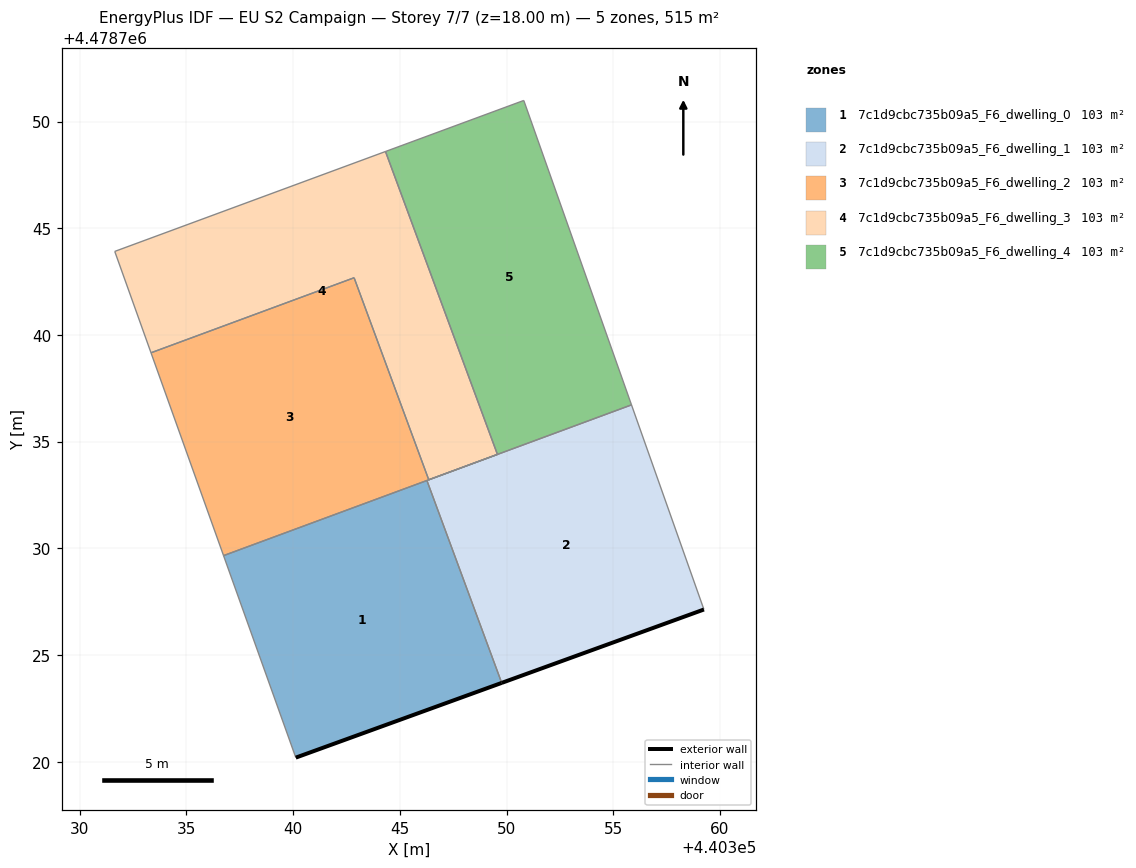
=== STOREY PLAN SPEC (per zone: floor XY polygon, exterior-wall plan segments, windows/doors) ===
zone 1: 7c1d9cbc735b09a5_F6_dwelling_0  (103.0 m²)
  floor: (440349.78, 4478723.69) (440346.27, 4478733.18) (440336.74, 4478729.66) (440340.13, 4478720.19)
  exterior wall: (440349.78, 4478723.69) – (440340.13, 4478720.19)  [10.3 m]
  interior walls: 3
zone 2: 7c1d9cbc735b09a5_F6_dwelling_1  (103.0 m²)
  floor: (440359.25, 4478727.13) (440355.86, 4478736.72) (440346.27, 4478733.18) (440349.78, 4478723.69)
  exterior wall: (440359.25, 4478727.13) – (440349.78, 4478723.69)  [10.1 m]
  interior walls: 4
zone 3: 7c1d9cbc735b09a5_F6_dwelling_2  (103.0 m²)
  floor: (440346.36, 4478733.21) (440342.86, 4478742.68) (440333.34, 4478739.16) (440336.74, 4478729.66)
  interior walls: 6
zone 4: 7c1d9cbc735b09a5_F6_dwelling_3  (103.0 m²)
  floor: (440349.58, 4478734.40) (440344.33, 4478748.59) (440331.64, 4478743.91) (440333.34, 4478739.16) (440342.86, 4478742.68) (440346.36, 4478733.21)
  interior walls: 6
zone 5: 7c1d9cbc735b09a5_F6_dwelling_4  (103.0 m²)
  floor: (440355.86, 4478736.72) (440350.81, 4478750.99) (440344.33, 4478748.59) (440349.58, 4478734.40)
  interior walls: 4

=== DERIVED (storey summary) ===
Building: EU S2 Campaign
Storey: 7 of 7  (floor level z = 18.00 m)
Storey gross floor area: 514.8 m²
Zones on this storey: 5
  - 7c1d9cbc735b09a5_F6_dwelling_0: floor 103.0 m²; exterior wall 10.3 m (30.8 m²); WWR 0.0%
  - 7c1d9cbc735b09a5_F6_dwelling_1: floor 103.0 m²; exterior wall 10.1 m (30.2 m²); WWR 0.0%
  - 7c1d9cbc735b09a5_F6_dwelling_2: floor 103.0 m²
  - 7c1d9cbc735b09a5_F6_dwelling_3: floor 103.0 m²
  - 7c1d9cbc735b09a5_F6_dwelling_4: floor 103.0 m²
Zone adjacency (shared interzone walls):
  - 7c1d9cbc735b09a5_F6_dwelling_0 ↔ 7c1d9cbc735b09a5_F6_dwelling_1
  - 7c1d9cbc735b09a5_F6_dwelling_0 ↔ 7c1d9cbc735b09a5_F6_dwelling_2
  - 7c1d9cbc735b09a5_F6_dwelling_1 ↔ 7c1d9cbc735b09a5_F6_dwelling_2
  - 7c1d9cbc735b09a5_F6_dwelling_1 ↔ 7c1d9cbc735b09a5_F6_dwelling_4
  - 7c1d9cbc735b09a5_F6_dwelling_2 ↔ 7c1d9cbc735b09a5_F6_dwelling_3
  - 7c1d9cbc735b09a5_F6_dwelling_3 ↔ 7c1d9cbc735b09a5_F6_dwelling_4